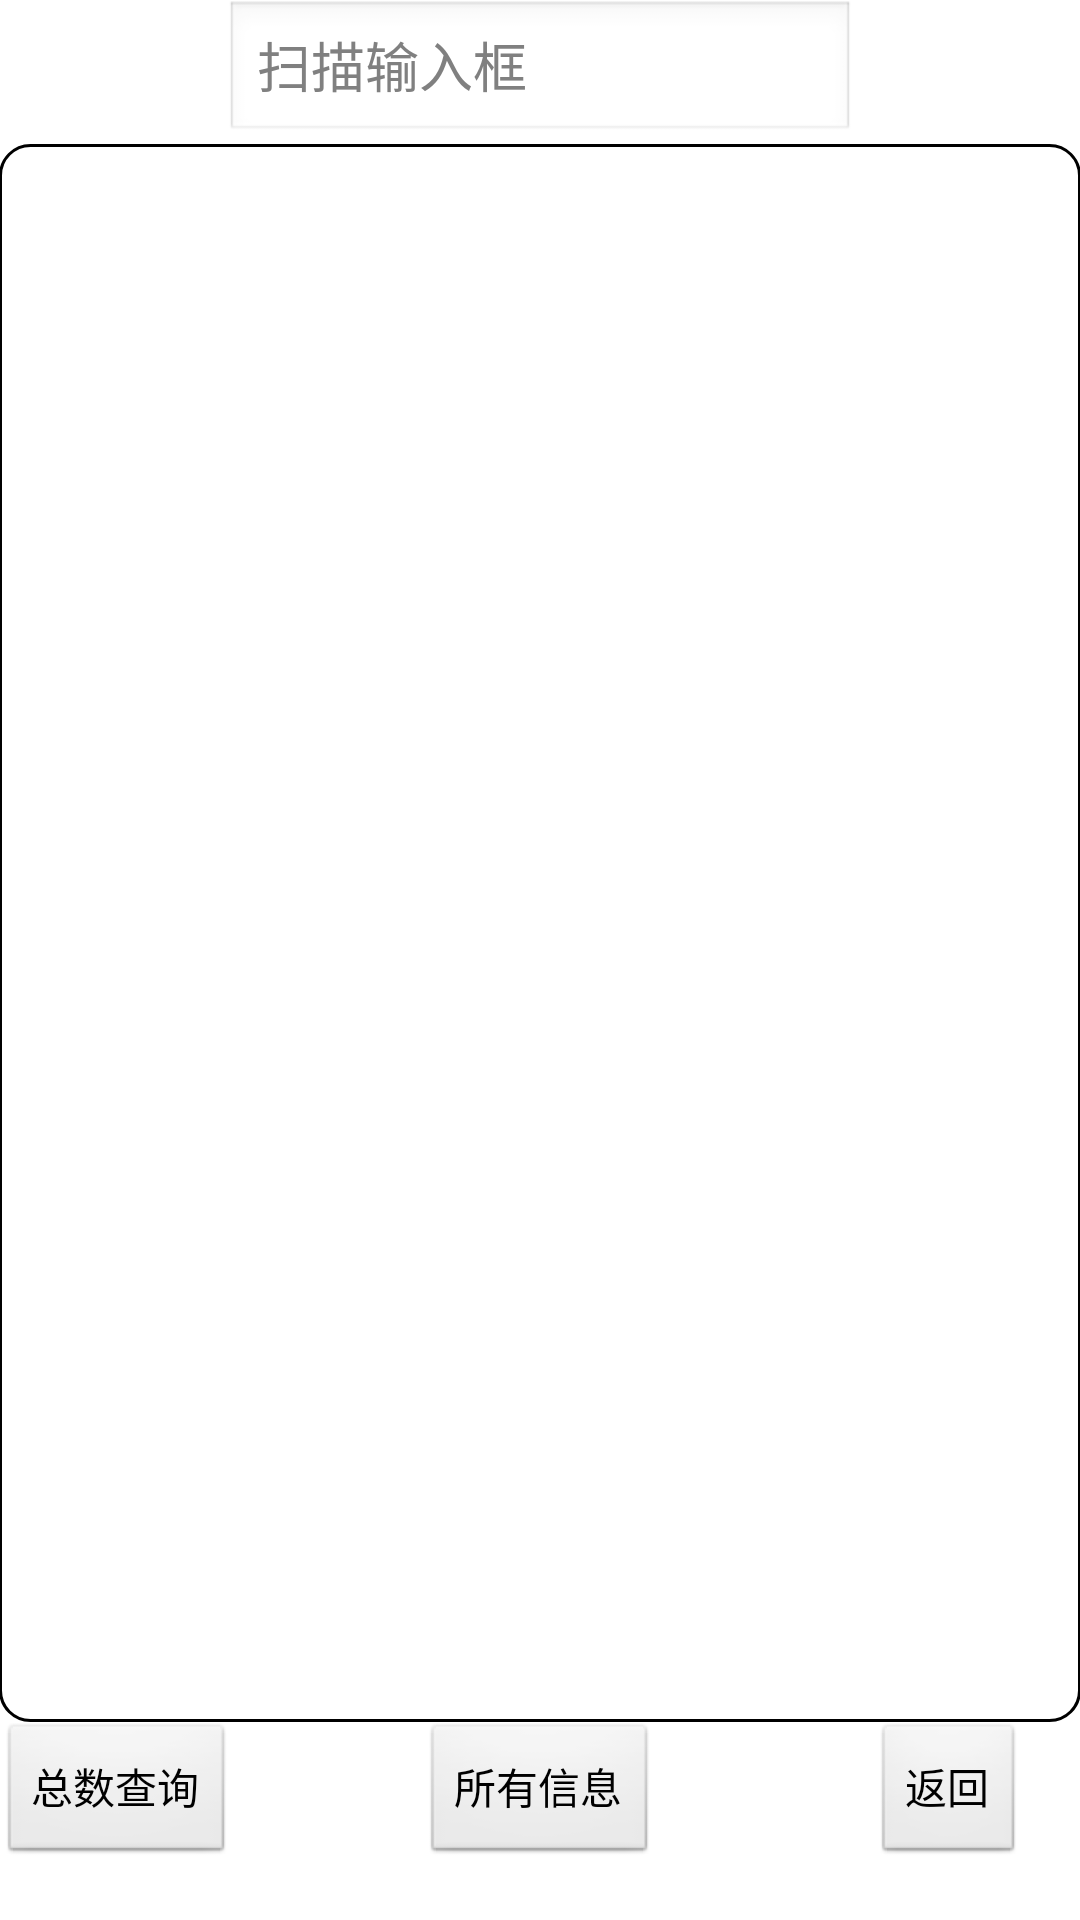

Produce the Android XML layout that renders to this screen, including the resource entries it uses.
<!-- AndroidManifest.xml: application theme AppTheme -->
<!-- res/layout/activity_off_line_check_ware_house.xml -->
<RelativeLayout xmlns:android="http://schemas.android.com/apk/res/android"
    xmlns:tools="http://schemas.android.com/tools"
    android:layout_width="match_parent"
    android:layout_height="match_parent"
    android:paddingBottom="@dimen/activity_vertical_margin"
    android:paddingLeft="@dimen/activity_horizontal_margin"
    android:paddingRight="@dimen/activity_horizontal_margin"
    android:paddingTop="@dimen/activity_vertical_margin"
    tools:context="com.example.crm7demoproject.OffLineCheckWareHouseActivity" >

     <EditText
         android:id="@+id/offLineCountInput"
         android:layout_width="wrap_content"
         android:layout_height="wrap_content"
         android:layout_alignParentTop="true"
         android:layout_centerHorizontal="true"
         android:ems="10"
         android:focusable="true"
         android:focusableInTouchMode="false"
         android:inputType="text"
         android:hint="@string/offLineScanInput" />

     <ListView
         android:id="@+id/listView1"
         android:layout_width="match_parent"
         android:layout_height="wrap_content"
         android:layout_above="@+id/offLineQuery"
         android:layout_alignParentLeft="true"
         android:layout_below="@+id/offLineCountInput"
         android:divider="@android:color/darker_gray"
         android:background="@drawable/view_border_style"
          >

     </ListView>

     <Button
         android:id="@+id/button1"
         android:layout_width="wrap_content"
         android:layout_height="wrap_content"
         android:layout_alignBaseline="@+id/offLineBack"
         android:layout_alignBottom="@+id/offLineBack"
         android:layout_centerHorizontal="true"
         android:text="@string/detail"
         android:onClick="detail" 
         />

     <Button
         android:id="@+id/offLineBack"
         android:layout_width="wrap_content"
         android:layout_height="wrap_content"
         android:layout_alignBaseline="@+id/offLineQuery"
         android:layout_alignBottom="@+id/offLineQuery"
         android:layout_alignRight="@+id/listView1"
         android:layout_marginRight="19dp"
         android:onClick="offLineBack"
         android:text="@string/offLineBack" />

     <Button
         android:id="@+id/offLineQuery"
         android:layout_width="wrap_content"
         android:layout_height="wrap_content"
         android:layout_alignParentBottom="true"
         android:layout_alignParentLeft="true"
         android:layout_marginBottom="18dp"
         android:onClick="offLineQuery"
         android:text="@string/offLineQuery" />

</RelativeLayout>
<!-- resources referenced by this layout -->
<resources>
  <!-- drawable view_border_style (drawable) -->
  <?xml version="1.0" encoding="utf-8"?>
  
  <shape xmlns:android="http://schemas.android.com/apk/res/android"
      android:shape="rectangle">
      <solid android:color="#ff0000ff"/>    
      <stroke android:width="1dp" android:color="#000000" />
      <gradient 
          android:startColor="#FFFFFF" 
          android:endColor="#FFFFFF"/>
      <padding android:left="7dp" 
          android:top="7dp"
          android:right="7dp" 
          android:bottom="7dp" />
      <corners android:radius="10dp" />
  </shape>
  <string name="detail">所有信息</string>
  <string name="offLineBack">返回</string>
  <string name="offLineQuery">总数查询</string>
  <string name="offLineScanInput">扫描输入框</string>
  <style name="AppTheme" parent="AppBaseTheme">
          
      </style>
  <style name="AppBaseTheme" parent="android:Theme.Light">
          
      </style>
</resources>
